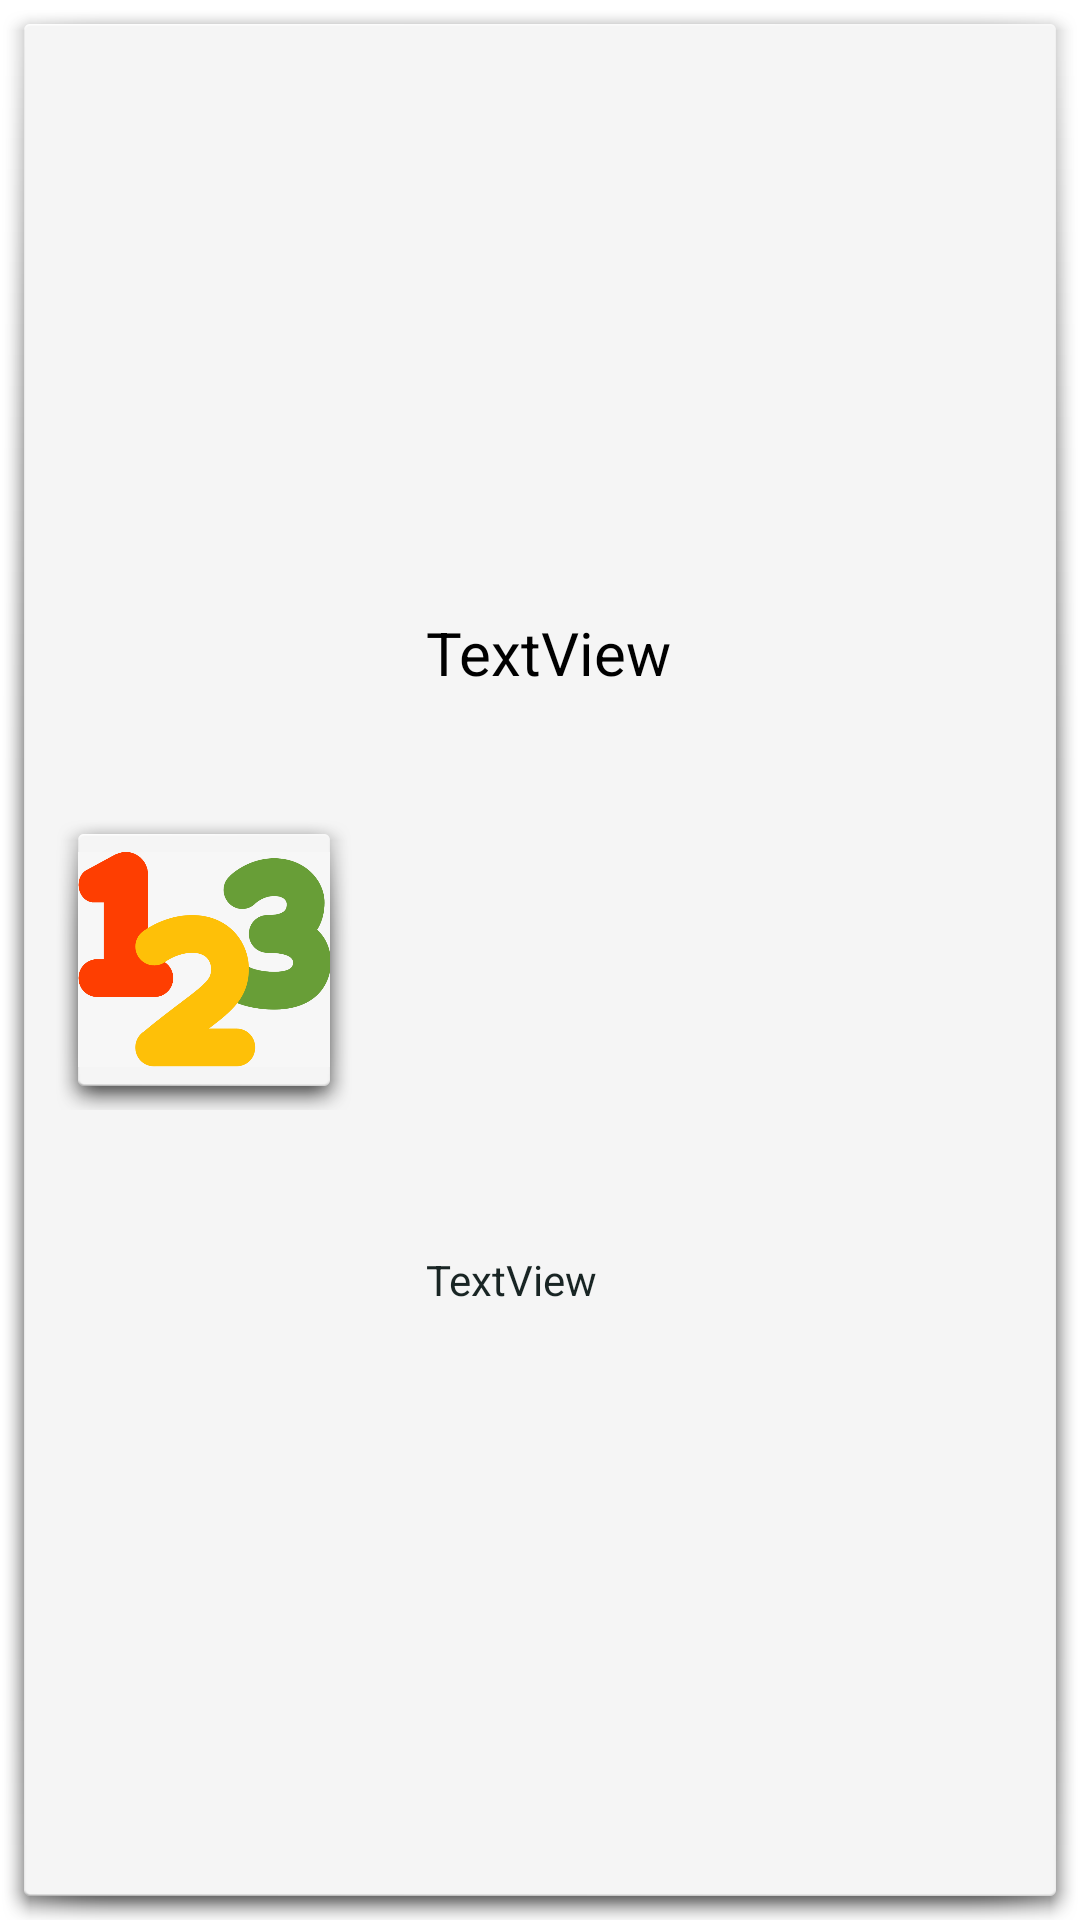

Here is an Android app screen rendered from its layout file. Give the layout XML and the strings, colors and styles it references.
<!-- AndroidManifest.xml: application theme Theme.Praise -->
<!-- res/layout/category_list_item.xml -->
<?xml version="1.0" encoding="utf-8"?>
<androidx.constraintlayout.widget.ConstraintLayout xmlns:android="http://schemas.android.com/apk/res/android"
    xmlns:app="http://schemas.android.com/apk/res-auto"
    xmlns:tools="http://schemas.android.com/tools"
    android:layout_width="match_parent"
    android:layout_height="wrap_content"
    android:layout_margin="10dp"
    android:layout_marginBottom="0dp"
    android:background="@android:drawable/dialog_holo_light_frame"
    android:padding="10dp">

    <ImageView
        android:id="@+id/category_image"
        android:layout_width="100dp"
        android:layout_height="100dp"
        android:layout_marginStart="8dp"
        android:layout_marginEnd="16dp"
        android:background="@android:drawable/dialog_holo_light_frame"
        android:scaleType="centerInside"
        app:layout_constraintBottom_toBottomOf="@+id/category_description"
        app:layout_constraintEnd_toStartOf="@+id/category_name"
        app:layout_constraintStart_toStartOf="parent"
        app:layout_constraintTop_toTopOf="@+id/category_name"
        app:srcCompat="@drawable/icon" />

    <TextView
        android:id="@+id/category_name"
        android:layout_width="0dp"
        android:layout_height="wrap_content"
        android:layout_marginStart="8dp"
        android:layout_marginTop="8dp"
        android:layout_marginEnd="8dp"
        android:text="TextView"
        android:textColor="@color/praise"
        android:textSize="20sp"
        app:layout_constraintBottom_toTopOf="@+id/category_description"
        app:layout_constraintEnd_toEndOf="parent"
        app:layout_constraintStart_toEndOf="@+id/category_image"
        app:layout_constraintTop_toTopOf="parent" />

    <TextView
        android:id="@+id/category_description"
        android:layout_width="0dp"
        android:layout_height="wrap_content"
        android:layout_marginBottom="8dp"
        android:text="TextView"
        android:textColor="@color/teal_200"
        app:layout_constraintBottom_toBottomOf="parent"
        app:layout_constraintEnd_toEndOf="@+id/category_name"
        app:layout_constraintStart_toStartOf="@+id/category_name"
        app:layout_constraintTop_toBottomOf="@+id/category_name" />

</androidx.constraintlayout.widget.ConstraintLayout>
<!-- resources referenced by this layout -->
<resources>
  <color name="praise">#ff000000</color>
  <color name="teal_200">#192524</color>
  <!-- drawable icon: jpg bitmap (drawable-mdpi, 37310 bytes) -->
  <style name="Theme.Praise" parent="Theme.MaterialComponents.DayNight.DarkActionBar">
          
          <item name="colorPrimary">@color/purple_700</item>//background btn
          <item name="colorPrimaryVariant">@color/teal_200</item>
          <item name="colorOnPrimary">@color/black</item>
          
          <item name="colorSecondary">@color/teal_200</item>
          <item name="colorSecondaryVariant">@color/teal_700</item>
          <item name="colorOnSecondary">@color/black</item>
          
          <item name="android:statusBarColor" tools:targetApi="l">?attr/colorPrimaryVariant</item>
          
          <item name="android:textColor">@color/teal_700</item>//this color word praise
  
  
      </style>
  <color name="purple_700">#FF018786</color>
  <color name="black">#F9FFF6</color>//this color has word
  <color name="teal_700">#53CC08</color>
</resources>
